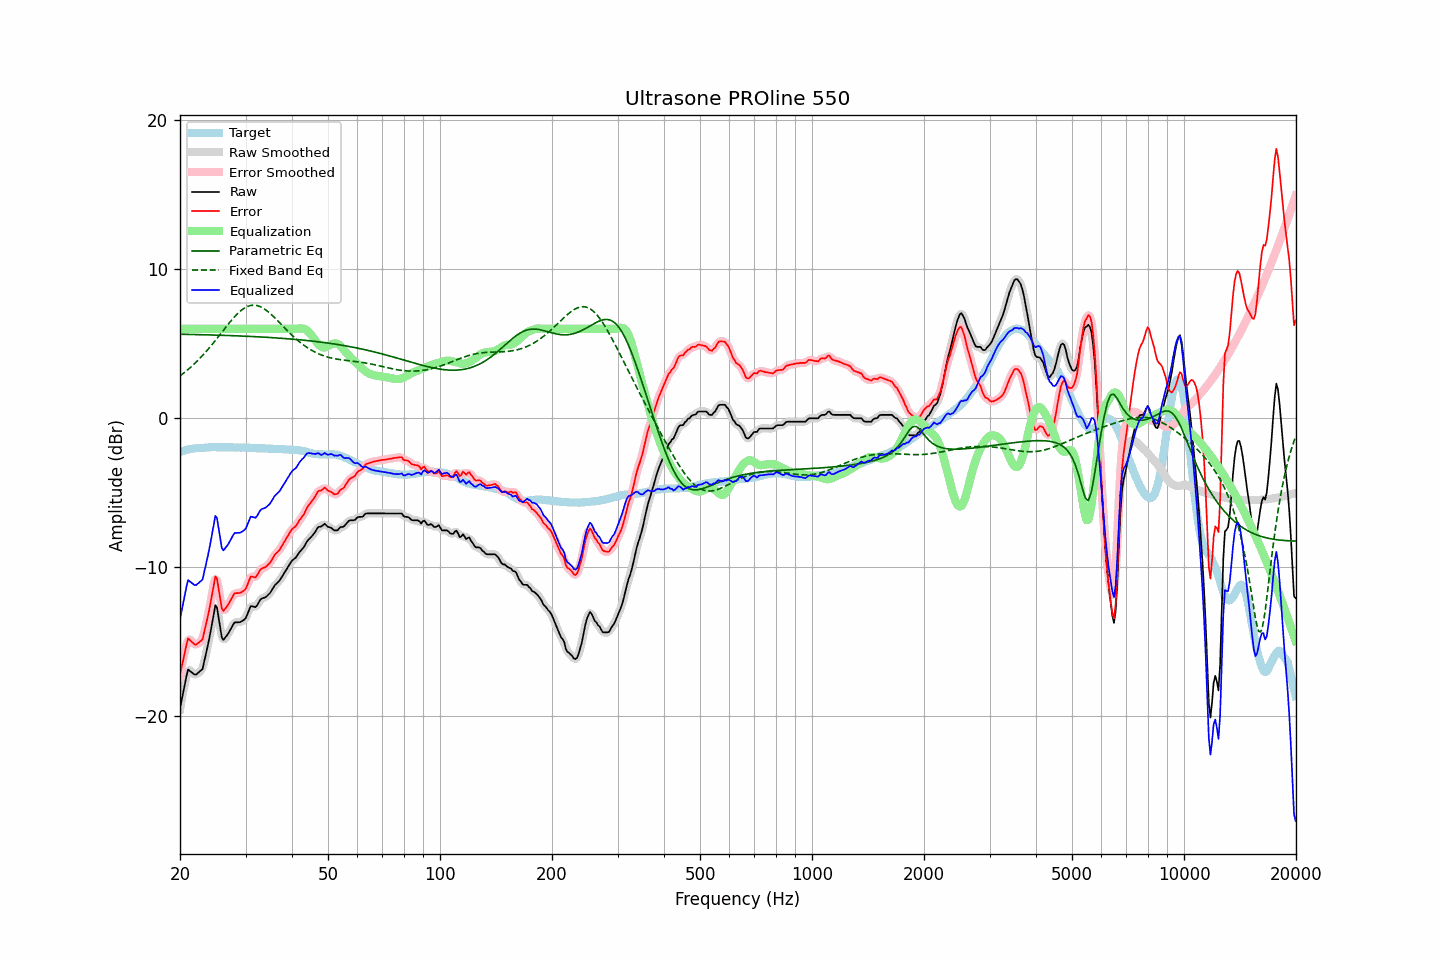

Source data for this figure (header and first rows):
frequency, raw, error, smoothed, error_smoothed, equalization, parametric_eq, fixed_band_eq, equalized_raw, equalized_smoothed, target
20.00, -19.46, -17.20, -19.54, -17.28, 6.00, 5.64, 2.84, -13.46, -13.54, -2.26
20.20, -18.93, -16.71, -18.88, -16.65, 6.00, 5.64, 2.93, -12.93, -12.88, -2.22
20.40, -18.38, -16.19, -18.30, -16.11, 6.00, 5.64, 3.01, -12.38, -12.30, -2.19
20.61, -17.87, -15.71, -17.80, -15.65, 6.00, 5.63, 3.09, -11.87, -11.80, -2.16
20.81, -17.32, -15.19, -17.31, -15.19, 6.00, 5.63, 3.18, -11.32, -11.31, -2.12
21.02, -16.85, -14.77, -17.00, -14.91, 6.00, 5.63, 3.27, -10.85, -11.00, -2.08
21.23, -16.93, -14.86, -16.90, -14.83, 6.00, 5.63, 3.36, -10.93, -10.90, -2.07
21.44, -17.01, -14.96, -16.97, -14.92, 6.00, 5.62, 3.46, -11.01, -10.97, -2.05
21.66, -17.10, -15.07, -17.11, -15.07, 6.00, 5.62, 3.56, -11.10, -11.11, -2.03
21.87, -17.18, -15.16, -17.16, -15.14, 6.00, 5.62, 3.66, -11.18, -11.16, -2.02
22.09, -17.19, -15.19, -17.17, -15.16, 6.00, 5.62, 3.76, -11.19, -11.17, -2.00
22.31, -17.10, -15.09, -17.11, -15.11, 6.00, 5.61, 3.87, -11.10, -11.11, -2.00
22.54, -17.01, -15.02, -17.05, -15.06, 6.00, 5.61, 3.98, -11.01, -11.05, -1.99
22.76, -16.92, -14.93, -16.94, -14.95, 6.00, 5.61, 4.09, -10.92, -10.94, -1.98
22.99, -16.82, -14.84, -16.72, -14.73, 6.00, 5.61, 4.21, -10.82, -10.72, -1.98
23.22, -16.35, -14.38, -16.37, -14.39, 6.00, 5.60, 4.33, -10.35, -10.37, -1.98
23.45, -15.87, -13.90, -15.91, -13.94, 6.00, 5.60, 4.45, -9.87, -9.91, -1.97
23.69, -15.39, -13.43, -15.39, -13.43, 6.00, 5.60, 4.57, -9.39, -9.39, -1.96
23.92, -14.88, -12.94, -14.87, -12.92, 6.00, 5.59, 4.69, -8.88, -8.87, -1.95
24.16, -14.32, -12.39, -14.32, -12.38, 6.00, 5.59, 4.82, -8.32, -8.32, -1.94
24.40, -13.72, -11.79, -13.67, -11.73, 6.00, 5.59, 4.95, -7.72, -7.67, -1.93
24.65, -13.15, -11.21, -13.05, -11.12, 6.00, 5.59, 5.08, -7.15, -7.05, -1.94
24.89, -12.54, -10.60, -12.73, -10.80, 6.00, 5.58, 5.22, -6.54, -6.73, -1.94
25.14, -12.69, -10.75, -12.81, -10.87, 6.00, 5.58, 5.35, -6.69, -6.81, -1.94
25.39, -13.37, -11.43, -13.31, -11.37, 6.00, 5.58, 5.49, -7.37, -7.31, -1.94
25.65, -14.03, -12.09, -14.03, -12.09, 6.00, 5.57, 5.63, -8.03, -8.03, -1.94
25.91, -14.70, -12.75, -14.57, -12.63, 6.00, 5.57, 5.77, -8.70, -8.57, -1.95
26.16, -14.87, -12.93, -14.80, -12.86, 6.00, 5.56, 5.90, -8.87, -8.80, -1.94
26.43, -14.73, -12.79, -14.80, -12.85, 6.00, 5.56, 6.04, -8.73, -8.80, -1.94
26.69, -14.59, -12.65, -14.62, -12.68, 6.00, 5.56, 6.18, -8.59, -8.62, -1.94
26.96, -14.44, -12.50, -14.43, -12.49, 6.00, 5.55, 6.31, -8.44, -8.43, -1.94
27.23, -14.25, -12.31, -14.25, -12.30, 6.00, 5.55, 6.44, -8.25, -8.25, -1.94
27.50, -14.05, -12.11, -14.04, -12.09, 6.00, 5.55, 6.57, -8.05, -8.04, -1.94
27.77, -13.85, -11.89, -13.86, -11.90, 6.00, 5.54, 6.70, -7.85, -7.86, -1.95
28.05, -13.69, -11.73, -13.73, -11.77, 6.00, 5.54, 6.82, -7.69, -7.73, -1.96
28.33, -13.69, -11.72, -13.68, -11.72, 6.00, 5.53, 6.93, -7.69, -7.68, -1.97
28.62, -13.68, -11.72, -13.67, -11.71, 6.00, 5.53, 7.04, -7.68, -7.67, -1.96
28.90, -13.68, -11.72, -13.67, -11.71, 6.00, 5.52, 7.14, -7.68, -7.67, -1.96
29.19, -13.64, -11.67, -13.64, -11.68, 6.00, 5.52, 7.23, -7.64, -7.64, -1.97
29.48, -13.57, -11.61, -13.59, -11.63, 6.00, 5.52, 7.31, -7.57, -7.59, -1.96
29.78, -13.50, -11.54, -13.50, -11.53, 6.00, 5.51, 7.39, -7.50, -7.50, -1.96
30.08, -13.38, -11.42, -13.34, -11.38, 6.00, 5.51, 7.45, -7.38, -7.34, -1.96
30.38, -13.12, -11.15, -13.11, -11.14, 6.00, 5.50, 7.50, -7.12, -7.11, -1.97
30.68, -12.86, -10.89, -12.86, -10.88, 6.00, 5.50, 7.54, -6.86, -6.86, -1.97
30.99, -12.59, -10.61, -12.67, -10.69, 6.00, 5.49, 7.57, -6.59, -6.67, -1.99
31.30, -12.61, -10.62, -12.62, -10.63, 6.00, 5.49, 7.58, -6.61, -6.62, -1.99
31.61, -12.64, -10.65, -12.62, -10.63, 6.00, 5.48, 7.59, -6.64, -6.62, -1.99
31.93, -12.67, -10.67, -12.63, -10.63, 6.00, 5.48, 7.58, -6.67, -6.63, -2.00
32.24, -12.54, -10.53, -12.52, -10.51, 6.00, 5.47, 7.56, -6.54, -6.52, -2.01
32.57, -12.35, -10.34, -12.36, -10.35, 6.00, 5.46, 7.52, -6.35, -6.36, -2.01
32.89, -12.16, -10.15, -12.19, -10.18, 6.00, 5.46, 7.48, -6.16, -6.19, -2.01
33.22, -12.08, -10.06, -12.09, -10.08, 6.00, 5.45, 7.43, -6.08, -6.09, -2.01
33.55, -12.04, -10.02, -12.04, -10.02, 6.00, 5.45, 7.37, -6.04, -6.04, -2.02
33.89, -12.01, -9.99, -11.99, -9.97, 6.00, 5.44, 7.29, -6.01, -5.99, -2.02
34.23, -11.93, -9.91, -11.93, -9.91, 6.00, 5.43, 7.22, -5.93, -5.93, -2.02
34.57, -11.82, -9.79, -11.83, -9.81, 6.00, 5.43, 7.13, -5.82, -5.83, -2.03
34.92, -11.72, -9.69, -11.70, -9.67, 6.00, 5.42, 7.04, -5.72, -5.70, -2.03
35.27, -11.55, -9.52, -11.54, -9.50, 6.00, 5.41, 6.94, -5.55, -5.54, -2.04
35.62, -11.37, -9.32, -11.37, -9.33, 6.00, 5.41, 6.84, -5.37, -5.37, -2.05
35.97, -11.19, -9.14, -11.21, -9.17, 6.00, 5.40, 6.73, -5.19, -5.21, -2.05
... 635 more rows
